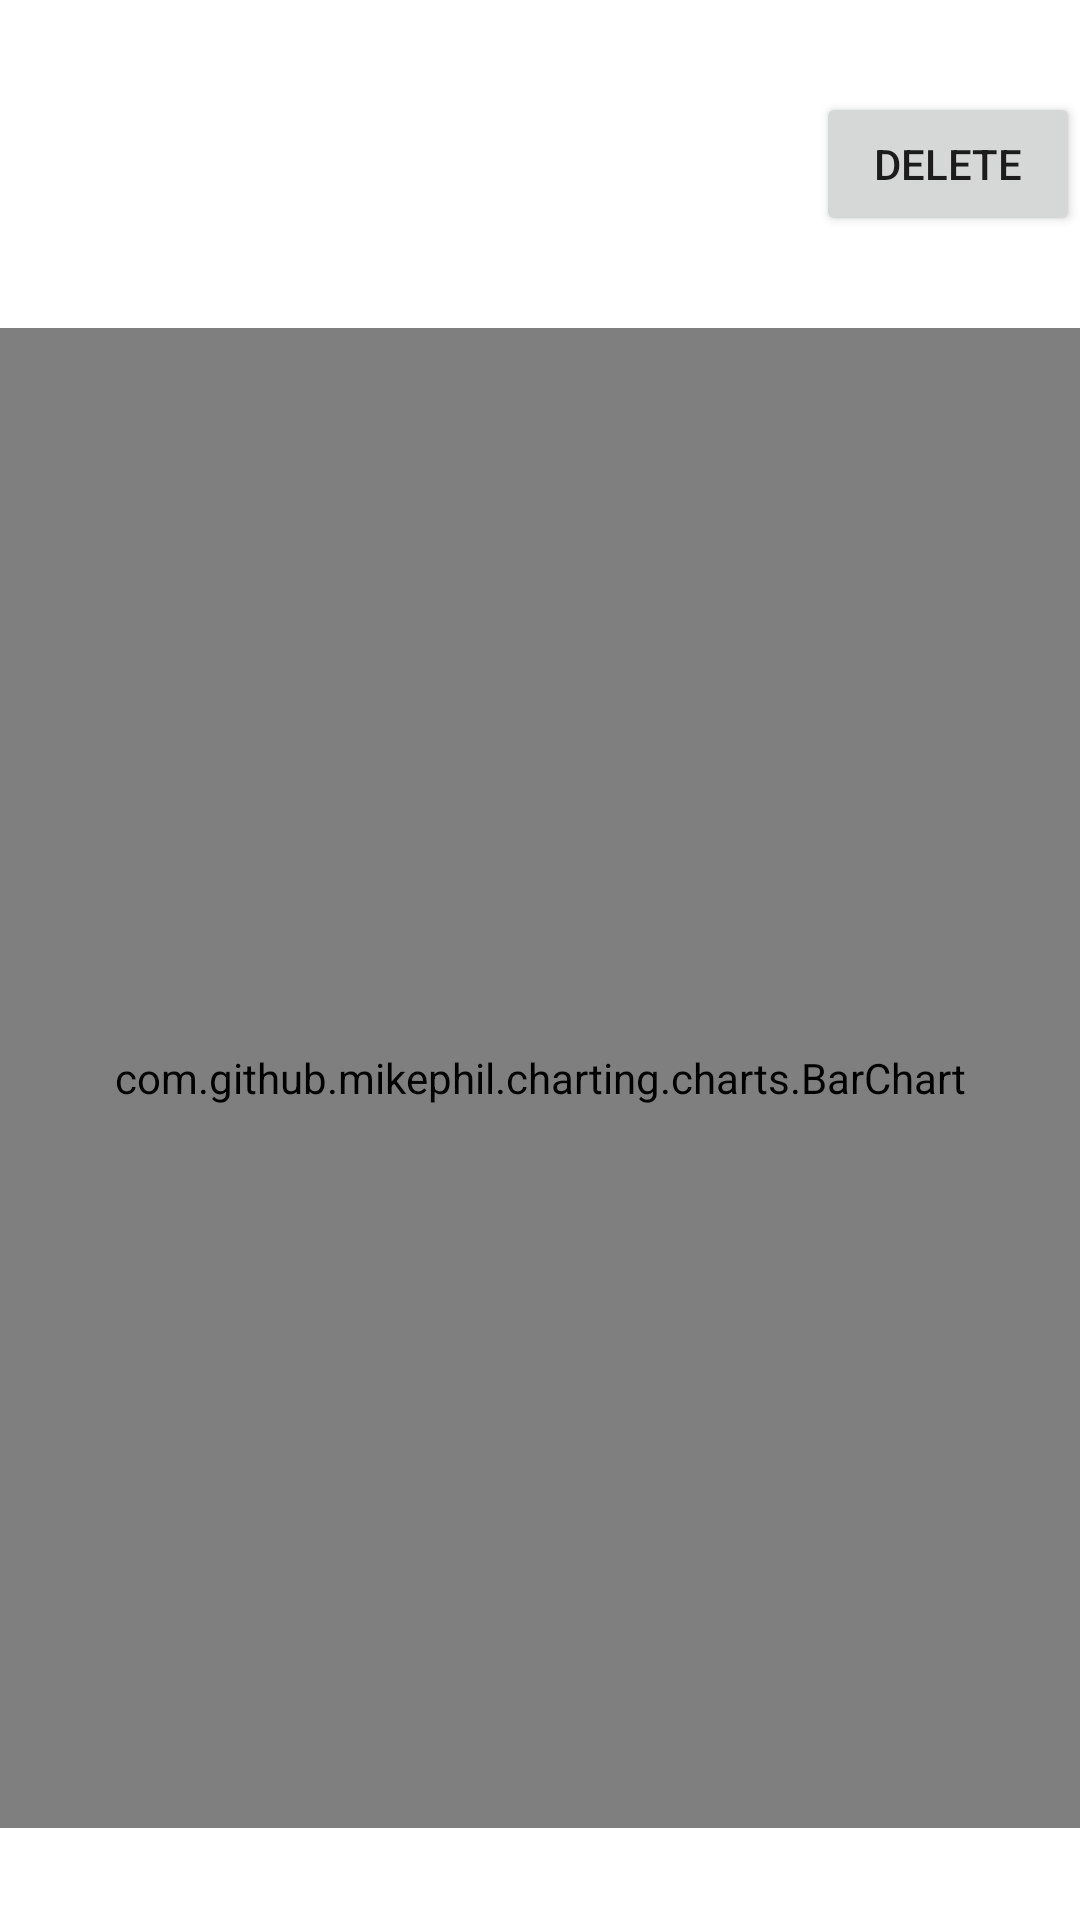

This screen was rendered from an Android layout file. Write that file and the resources it references.
<!-- AndroidManifest.xml: application theme Theme.WalkCounter -->
<!-- res/layout/activity1.xml -->
<androidx.constraintlayout.widget.ConstraintLayout xmlns:android="http://schemas.android.com/apk/res/android"
    xmlns:app="http://schemas.android.com/apk/res-auto"
    xmlns:tools="http://schemas.android.com/tools"
    android:layout_width="match_parent"
    android:layout_height="match_parent">

    <Button
        android:id="@+id/button_delete"
        android:layout_width="wrap_content"
        android:layout_height="wrap_content"
        android:text="Delete"
        app:layout_constraintTop_toTopOf="parent"
        app:layout_constraintRight_toRightOf="parent"
        app:layout_constraintBottom_toTopOf="@id/barChartExample"
        tools:layout_editor_absoluteX="320dp"
        tools:layout_editor_absoluteY="0dp" />

    <com.github.mikephil.charting.charts.BarChart
        android:id="@+id/barChartExample"
        android:layout_width="match_parent"
        android:layout_height="500dp"
        app:layout_constraintTop_toBottomOf="@id/button_delete"
        app:layout_constraintLeft_toLeftOf="parent"
        app:layout_constraintRight_toRightOf="parent"
        app:layout_constraintBottom_toBottomOf="parent"
        tools:layout_editor_absoluteY="56dp" />

</androidx.constraintlayout.widget.ConstraintLayout>
<!-- resources referenced by this layout -->
<resources>
  <style name="Theme.WalkCounter" parent="Theme.MaterialComponents.DayNight.DarkActionBar">
          
          <item name="colorPrimary">@color/purple_500</item>
          <item name="colorPrimaryVariant">@color/purple_700</item>
          <item name="colorOnPrimary">@color/white</item>
          
          <item name="colorSecondary">@color/teal_200</item>
          <item name="colorSecondaryVariant">@color/teal_700</item>
          <item name="colorOnSecondary">@color/black</item>
          
          <item name="android:statusBarColor" tools:targetApi="l">?attr/colorPrimaryVariant</item>
          
      </style>
  <!-- not gathered from this repository: default colours our renderer supplied (Android Studio template values) -->
  <color name="purple_500">#FF6200EE</color>
  <color name="purple_700">#FF3700B3</color>
  <color name="teal_200">#FF03DAC5</color>
  <color name="teal_700">#FF018786</color>
  <color name="black">#FF000000</color>
  <color name="white">#FFFFFFFF</color>
</resources>
